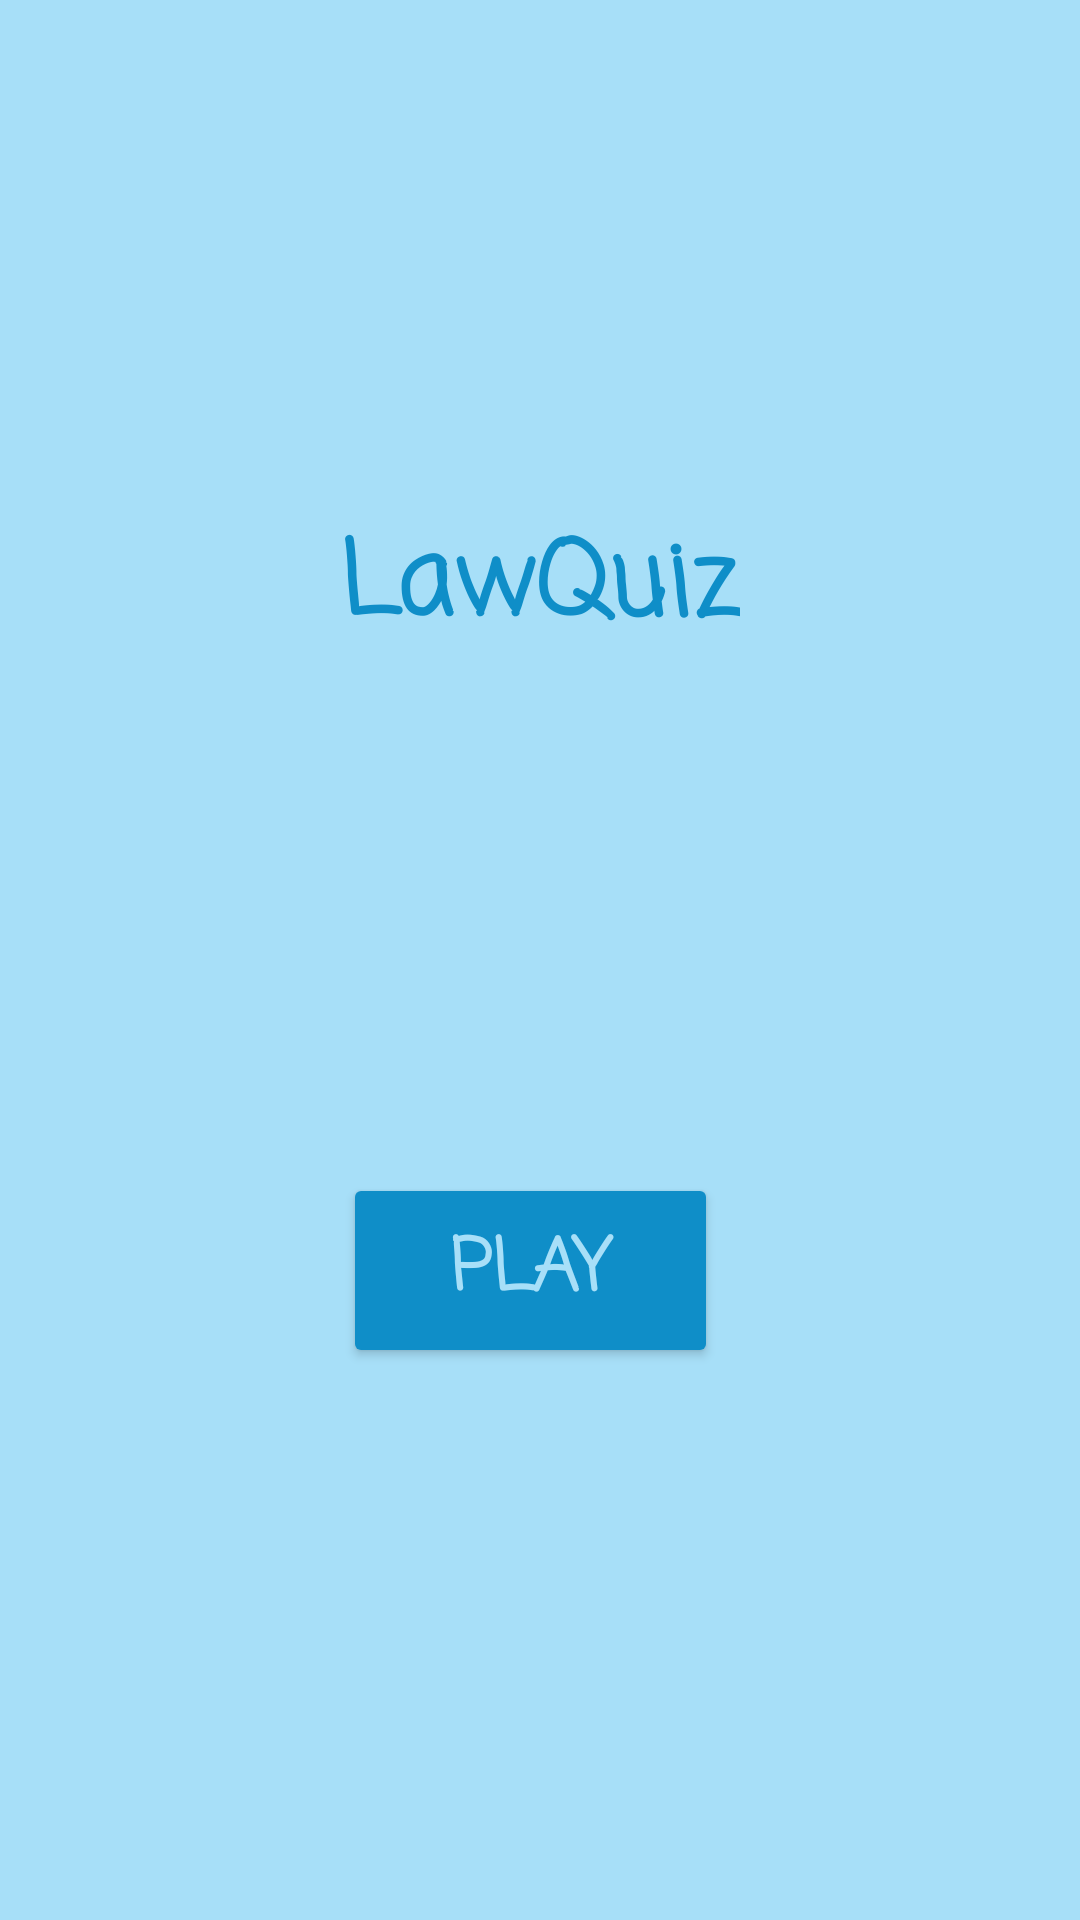

Write the Android layout XML for this screen, with the resource values it uses.
<!-- AndroidManifest.xml: application theme Theme.LawQuiz -->
<!-- res/layout/activity_start.xml -->
<?xml version="1.0" encoding="utf-8"?>
<androidx.constraintlayout.widget.ConstraintLayout xmlns:android="http://schemas.android.com/apk/res/android"
    xmlns:app="http://schemas.android.com/apk/res-auto"
    xmlns:tools="http://schemas.android.com/tools"
    android:layout_width="match_parent"
    android:layout_height="match_parent"
    android:background="#A7DFF8"
    tools:context=".StartActivity">

    <TextView
        android:id="@+id/start_textView"
        android:layout_width="wrap_content"
        android:layout_height="wrap_content"
        android:fontFamily="casual"
        android:text="LawQuiz"
        android:textColor="#0F8EC8"
        android:textSize="34sp"
        android:textStyle="bold"
        app:layout_constraintBottom_toTopOf="@+id/play_button"
        app:layout_constraintEnd_toEndOf="parent"
        app:layout_constraintStart_toStartOf="parent"
        app:layout_constraintTop_toTopOf="parent" />

    <Button
        android:id="@+id/play_button"
        android:layout_width="125dp"
        android:layout_height="65dp"
        android:layout_marginBottom="184dp"
        android:backgroundTint="#0F8EC8"
        android:fontFamily="casual"
        android:text="Play"
        android:textColor="#A7DFF8"
        android:textColorLink="#4A62E6"
        android:textSize="24sp"
        android:textStyle="bold"
        app:layout_constraintBottom_toBottomOf="parent"
        app:layout_constraintEnd_toEndOf="parent"
        app:layout_constraintHorizontal_bias="0.486"
        app:layout_constraintStart_toStartOf="parent" />

    <TextView
        android:id="@+id/textResult"
        android:layout_width="wrap_content"
        android:layout_height="wrap_content"
        android:fontFamily="casual"
        android:text="Last result:"
        android:textColor="#0F8EC8"
        android:textSize="20sp"
        android:textStyle="bold|italic"
        android:visibility="invisible"
        app:layout_constraintBottom_toBottomOf="parent"
        app:layout_constraintEnd_toEndOf="parent"
        app:layout_constraintStart_toStartOf="parent"
        app:layout_constraintTop_toBottomOf="@+id/play_button" />
</androidx.constraintlayout.widget.ConstraintLayout>
<!-- resources referenced by this layout -->
<resources>
  <style name="Theme.LawQuiz" parent="Base.Theme.LawQuiz" />
  <style name="Base.Theme.LawQuiz" parent="Theme.Material3.DayNight.NoActionBar">
          
          
      </style>
</resources>
